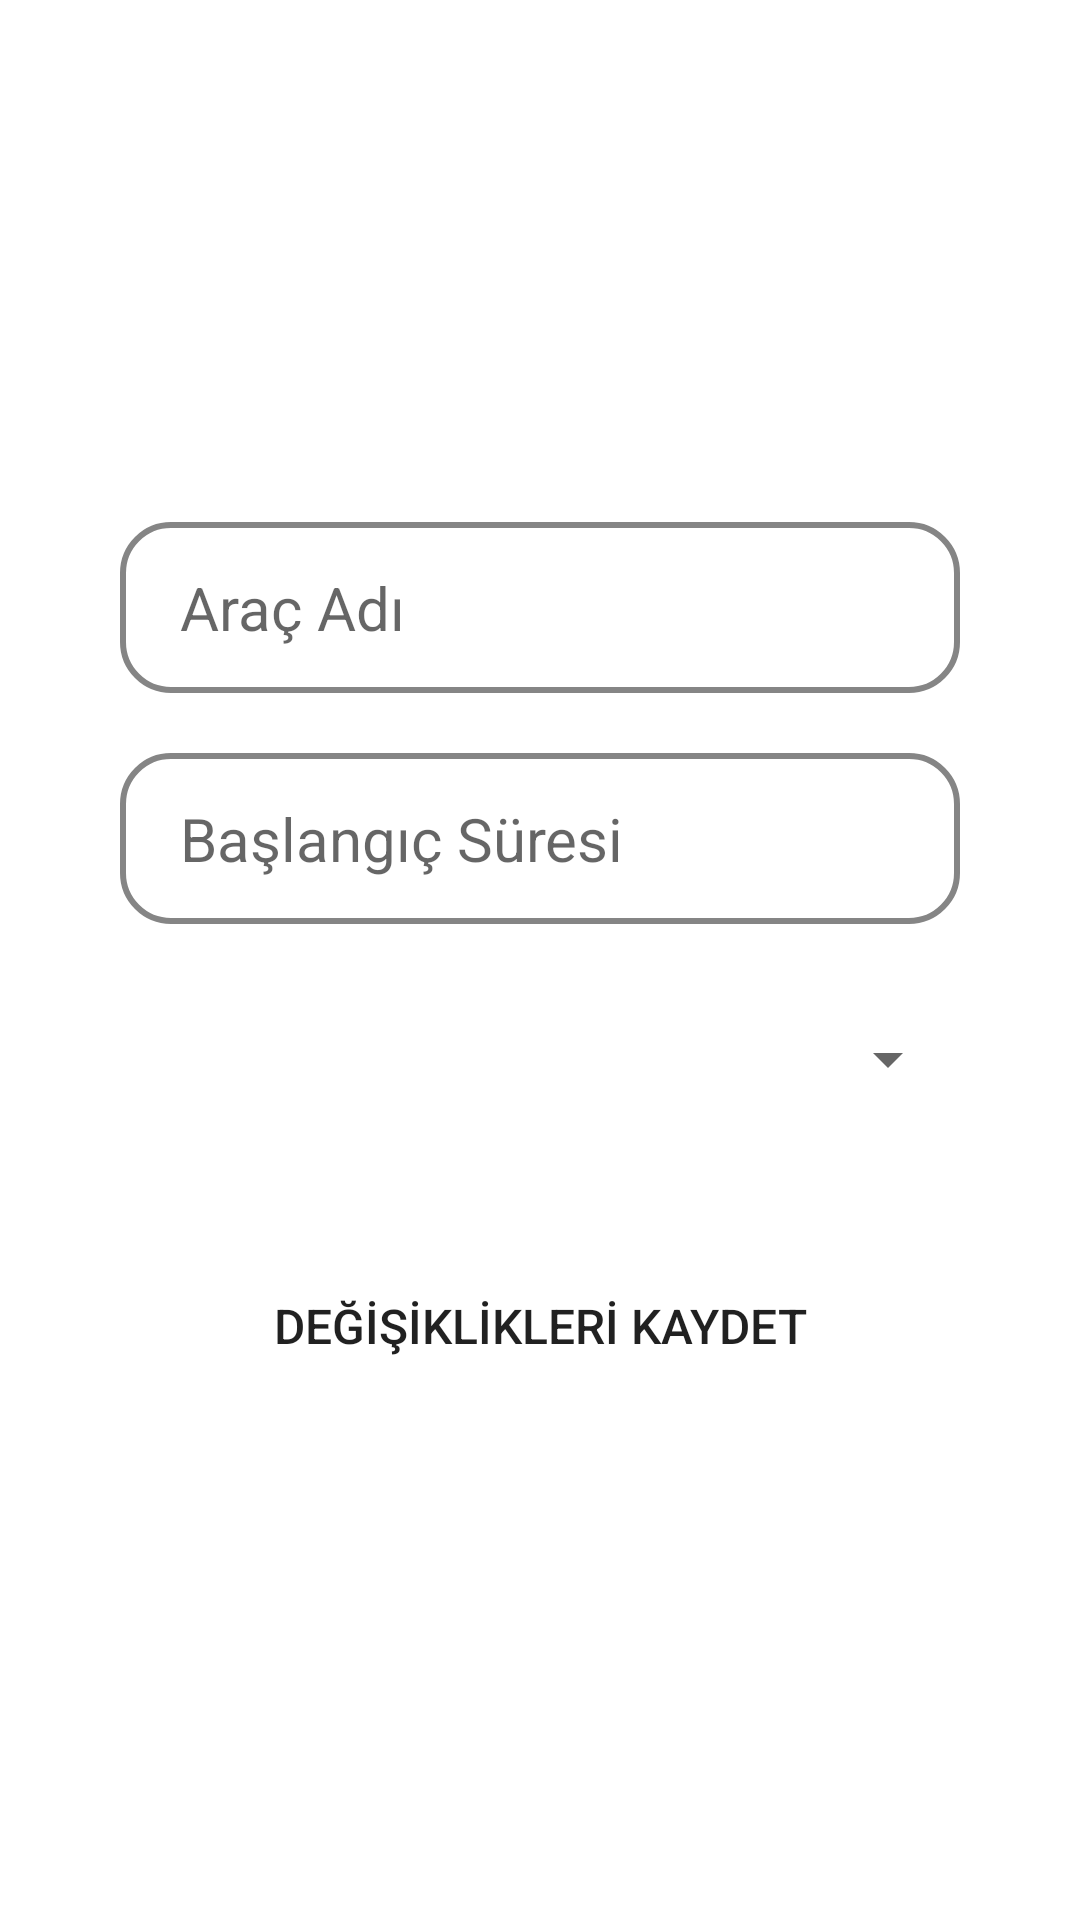

Layout XML and referenced resources for this Android screen:
<!-- AndroidManifest.xml: application theme Theme.AracZamanlamaSistemi -->
<!-- res/layout/dialog_vehicle_detail.xml -->
<?xml version="1.0" encoding="utf-8"?>
<LinearLayout xmlns:android="http://schemas.android.com/apk/res/android"
    xmlns:tools="http://schemas.android.com/tools"
    android:orientation="vertical"
    android:background="@drawable/dialog_border"
    android:gravity="center"
    android:paddingTop="40dp"
    android:paddingBottom="40dp"
    android:paddingStart="30dp"
    android:paddingEnd="30dp"
    android:layout_width="wrap_content"
    android:layout_height="wrap_content">

    <EditText
        android:id="@+id/editTextDetailVehicleName"
        android:layout_width="280dp"
        android:layout_height="wrap_content"
        android:hint="@string/vehicle_name"
        android:textSize="20sp"
        android:maxLength="12"
        android:textColor="@color/black"
        android:background="@drawable/edit_text_background"
        android:autofillHints="false"
        android:inputType="text" />

    <EditText
        android:id="@+id/editTextDetailVehicleStartTime"
        android:layout_width="280dp"
        android:layout_height="wrap_content"
        android:layout_marginTop="20dp"
        android:hint="@string/vehicle_start_time"
        android:textSize="20sp"
        android:maxLength="4"
        android:textColor="@color/black"
        android:background="@drawable/edit_text_background"
        android:autofillHints="false"
        android:inputType="number" />

    <Spinner
        android:id="@+id/spinner"
        android:layout_width="280dp"
        android:layout_height="50dp"
        android:layout_marginTop="20dp"
        tools:ignore="SpeakableTextPresentCheck" />

    <Button
        android:id="@+id/buttonSaveChanges"
        android:layout_width="280dp"
        android:layout_height="wrap_content"
        android:layout_marginTop="40dp"
        android:textSize="16sp"
        android:background="@drawable/button_background"
        android:textAllCaps="true"
        android:text="@string/save_detail_changes"/>

</LinearLayout>
<!-- resources referenced by this layout -->
<resources>
  <color name="black">#FF000000</color>
  <!-- drawable button_background (drawable) -->
  <?xml version="1.0" encoding="utf-8"?>
  <shape
      android:shape="rectangle"
      xmlns:android="http://schemas.android.com/apk/res/android">
  
      <corners
          android:radius="20dp" />
  
  </shape>
  <!-- drawable edit_text_background (drawable) -->
  <?xml version="1.0" encoding="utf-8"?>
  <shape
      xmlns:android="http://schemas.android.com/apk/res/android"
      android:shape="rectangle">
  
      <corners
          android:radius="16dp" />
  
      <stroke
          android:width="2dp"
          android:color="@color/gray"/>
  
      <padding
          android:left="20dp" android:right="10dp"
          android:top="15dp" android:bottom="15dp" />
  
  </shape>
  <string name="save_detail_changes">DEĞİŞİKLİKLERİ KAYDET</string>
  <string name="vehicle_name">Araç Adı</string>
  <string name="vehicle_start_time">Başlangıç Süresi</string>
  <style name="Theme.AracZamanlamaSistemi" parent="Theme.MaterialComponents.DayNight.NoActionBar">
          
          <item name="colorPrimary">@color/gray</item>
          <item name="colorPrimaryVariant">@color/gray_dark</item>
          <item name="colorOnPrimary">@color/white</item>
          
          <item name="colorSecondary">@color/teal_200</item>
          <item name="colorSecondaryVariant">@color/teal_700</item>
          <item name="colorOnSecondary">@color/black</item>
          
          <item name="android:statusBarColor" tools:targetApi="l">?attr/colorPrimaryVariant</item>
          
      </style>
  <color name="gray">#858585</color>
  <color name="gray_dark">#494949</color>
  <color name="white">#FFFFFFFF</color>
  <color name="teal_200">#FF03DAC5</color>
  <color name="teal_700">#FF018786</color>
</resources>
